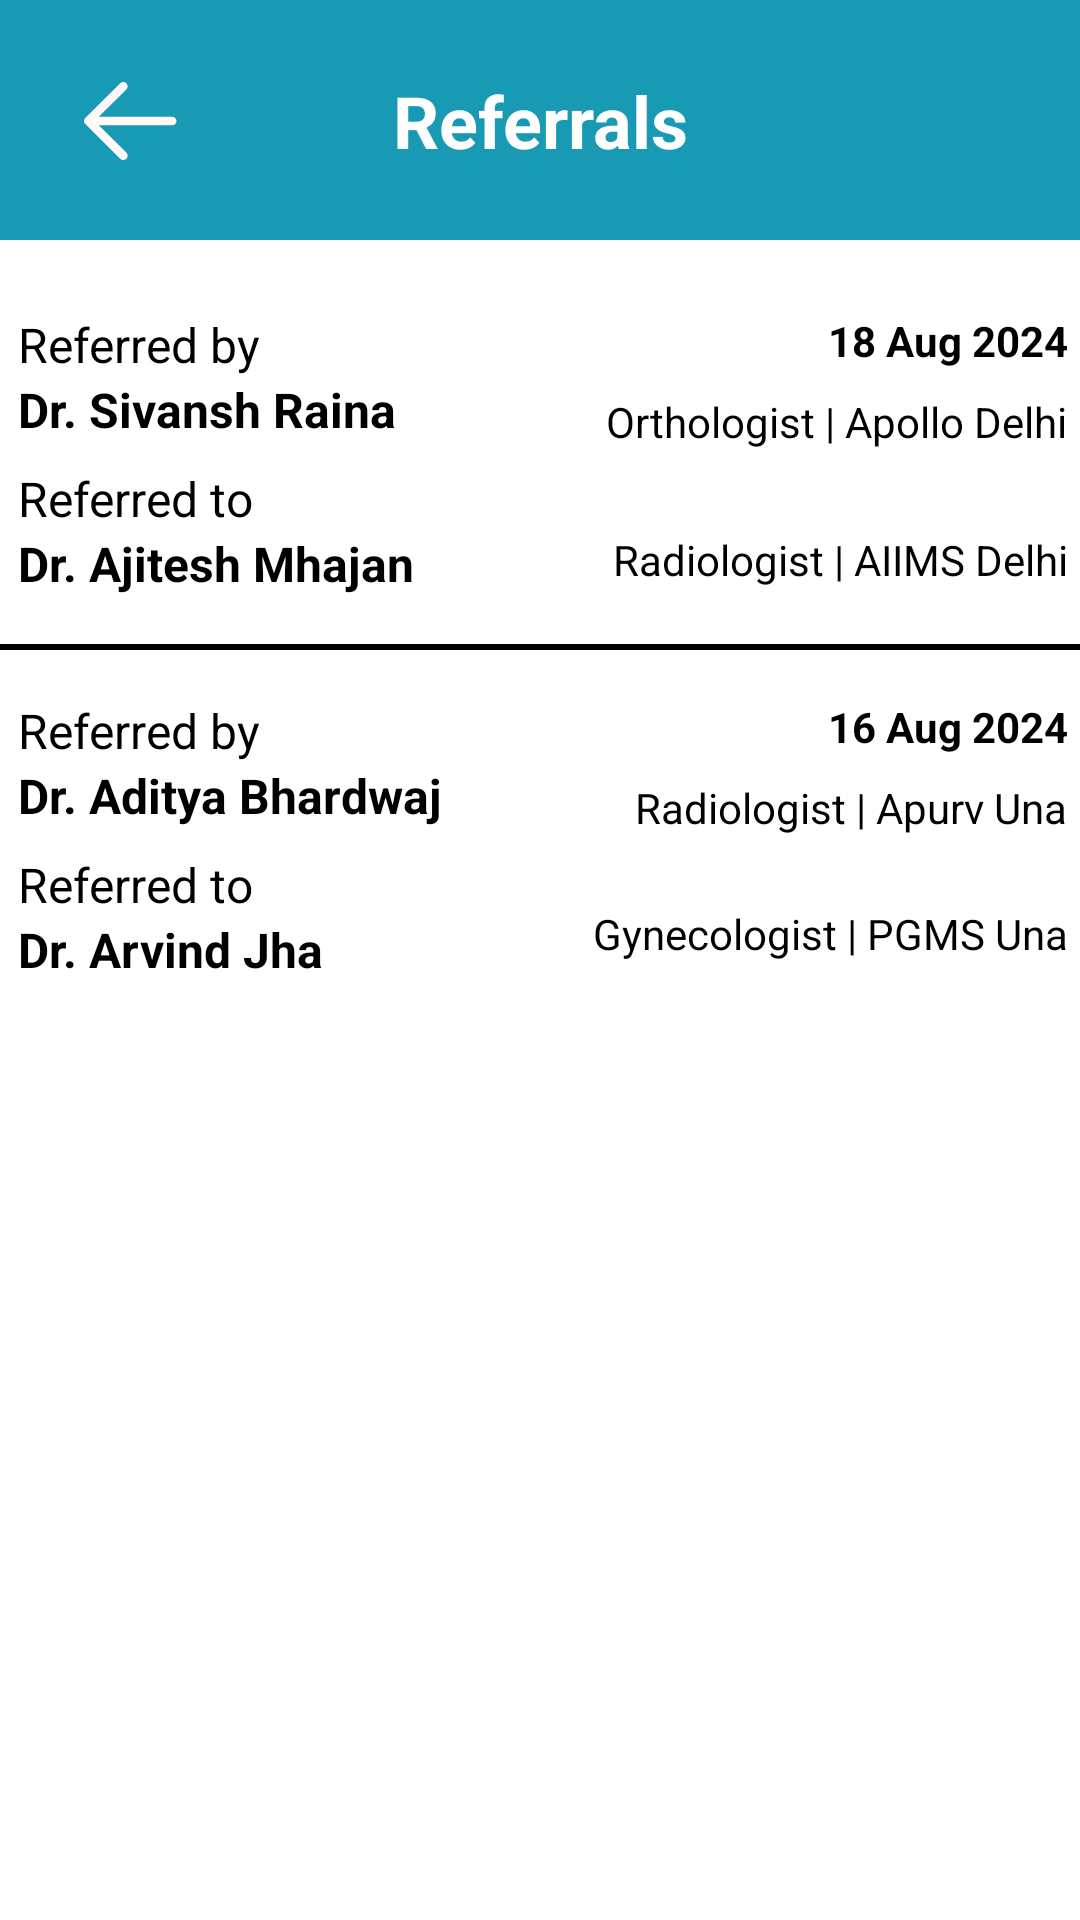

Write the Android layout XML for this screen, with the resource values it uses.
<!-- AndroidManifest.xml: application theme Theme.ProjectAdd -->
<!-- res/layout/fragment_referral.xml -->
<?xml version="1.0" encoding="utf-8"?>
<LinearLayout xmlns:android="http://schemas.android.com/apk/res/android"
    xmlns:tools="http://schemas.android.com/tools"
    android:layout_width="match_parent"
    android:layout_height="match_parent"
    xmlns:app="http://schemas.android.com/apk/res-auto"
    android:orientation="vertical"
    android:background="@color/white"
    tools:context=".fragments.ReferralFragment">
    <androidx.constraintlayout.widget.ConstraintLayout
        android:layout_width="match_parent"
        android:layout_height="80dp"
        android:background="@color/buttonin"
        android:padding="8dp">

        <ImageView
            android:layout_width="32dp"
            android:layout_height="32dp"
            android:layout_marginStart="20dp"
            android:src="@drawable/arrow__1_"
            app:layout_constraintBottom_toBottomOf="@+id/textView4"
            app:layout_constraintStart_toStartOf="parent"
            app:layout_constraintTop_toTopOf="@+id/textView4" />

        <TextView
            android:id="@+id/textView4"
            android:layout_width="wrap_content"
            android:layout_height="wrap_content"
            android:text="Referrals"
            android:textColor="@color/white"
            android:textSize="24sp"
            android:textStyle="bold"
            app:layout_constraintBottom_toBottomOf="parent"
            app:layout_constraintEnd_toEndOf="parent"
            app:layout_constraintHorizontal_bias="0.5"
            app:layout_constraintStart_toStartOf="parent"
            app:layout_constraintTop_toTopOf="parent"
            app:layout_constraintVertical_bias="0.5" />

    </androidx.constraintlayout.widget.ConstraintLayout>
    <LinearLayout
        android:layout_width="match_parent"
        android:layout_height="wrap_content"
        android:layout_marginTop="24dp"
        android:orientation="horizontal"
        android:layout_marginLeft="6dp"
        android:weightSum="2">

        
        <LinearLayout
            android:layout_width="0dp"
            android:layout_height="wrap_content"
            android:layout_weight="1"
            android:orientation="vertical">

            <TextView
                android:id="@+id/tvReferredBy1"
                android:layout_width="wrap_content"
                android:layout_height="wrap_content"
                android:text="Referred by"
                android:textColor="@color/black"

                android:textSize="16sp"
              />
            <TextView
                android:id="@+id/tvReferredBy11"
                android:layout_width="wrap_content"
                android:layout_height="wrap_content"
                android:text="Dr. Sivansh Raina"
                android:textColor="@color/black"
                android:textSize="16sp"
                android:textStyle="bold"
                android:layout_marginBottom="8dp" />

            <TextView
                android:id="@+id/tvReferredTo222"
                android:layout_width="wrap_content"
                android:layout_height="wrap_content"
                android:text="Referred to"
                android:textColor="@color/black"
                android:textSize="16sp" />
            <TextView
                android:id="@+id/tvReferredTo22"
                android:layout_width="wrap_content"
                android:layout_height="wrap_content"
                android:text="Dr. Ajitesh Mhajan"
                android:textStyle="bold"
                android:textColor="@color/black"
                android:textSize="16sp" />
        </LinearLayout>

        
        <LinearLayout
            android:layout_width="0dp"
            android:layout_height="wrap_content"
            android:layout_weight="1"
            android:layout_marginRight="4dp"
            android:orientation="vertical">

            <TextView
                android:id="@+id/tvReferralDate1"
                android:layout_width="wrap_content"
                android:layout_height="wrap_content"
                android:text="18 Aug 2024"
                android:textStyle="bold"
                android:textColor="@color/black"
                android:textSize="14sp"
                android:layout_gravity="end" />

            <TextView
                android:id="@+id/tvSpecialty1"
                android:layout_width="wrap_content"
                android:layout_height="wrap_content"
                android:text="Orthologist | Apollo Delhi"
                android:textColor="@color/black"
                android:textSize="14sp"
                android:layout_gravity="end"
                android:layout_marginTop="8dp" />

            <TextView
                android:id="@+id/tvSpecialtyTo1"
                android:layout_width="wrap_content"
                android:layout_height="wrap_content"
                android:text="Radiologist | AIIMS Delhi"
                android:textColor="@color/white"
                android:textSize="14sp"
                android:layout_gravity="end"
                android:layout_marginTop="4dp" />
            <TextView
                android:id="@+id/tvSpecialtyTo11"
                android:layout_width="wrap_content"
                android:layout_height="wrap_content"
                android:text="Radiologist | AIIMS Delhi"
                android:textColor="@color/black"
                android:textSize="14sp"
                android:layout_gravity="end"
                android:layout_marginTop="4dp" />
        </LinearLayout>
    </LinearLayout>
    <View
        android:id="@+id/divider1"
        android:layout_width="match_parent"
        android:layout_height="2dp"
        android:background="@android:color/black"
        android:layout_marginTop="16dp"
        android:layout_marginBottom="16dp" />

    
    <LinearLayout
        android:layout_width="match_parent"
        android:layout_height="wrap_content"
        android:orientation="horizontal"
        android:layout_marginLeft="6dp"
        android:weightSum="2">

        
        <LinearLayout
            android:layout_width="0dp"
            android:layout_height="wrap_content"
            android:layout_weight="1"
            android:orientation="vertical">

            <TextView
                android:id="@+id/tvReferredBy3"
                android:layout_width="wrap_content"
                android:layout_height="wrap_content"
                android:text="Referred by"
                android:textColor="@color/black"
                android:textSize="16sp"
              />
            <TextView
                android:id="@+id/tvReferredBy33"
                android:layout_width="wrap_content"
                android:layout_height="wrap_content"
                android:text="Dr. Aditya Bhardwaj"
                android:textStyle="bold"
                android:textColor="@color/black"
                android:textSize="16sp"
                android:layout_marginBottom="8dp" />

            <TextView
                android:id="@+id/tvReferredTo4"
                android:layout_width="wrap_content"
                android:layout_height="wrap_content"
                android:text="Referred to"
                android:textColor="@color/black"
                android:textSize="16sp" />
            <TextView
                android:id="@+id/tvReferredTo2"
                android:layout_width="wrap_content"
                android:layout_height="wrap_content"
                android:text="Dr. Arvind Jha"
                android:textStyle="bold"
                android:textColor="@color/black"
                android:textSize="16sp" />
        </LinearLayout>

        
        <LinearLayout
            android:layout_width="0dp"
            android:layout_height="wrap_content"
            android:layout_weight="1"
            android:layout_marginRight="4dp"
            android:orientation="vertical">

            <TextView
                android:id="@+id/tvReferralDate2"
                android:layout_width="wrap_content"
                android:layout_height="wrap_content"
                android:text="16 Aug 2024"
                android:textStyle="bold"
                android:textColor="@color/black"
                android:textSize="14sp"
                android:layout_gravity="end" />

            <TextView
                android:id="@+id/tvSpecialty2"
                android:layout_width="wrap_content"
                android:layout_height="wrap_content"
                android:text="Radiologist | Apurv Una"
                android:textColor="@color/black"
                android:textSize="14sp"
                android:layout_gravity="end"
                android:layout_marginTop="8dp" />
<TextView
    android:layout_width="wrap_content"
    android:layout_height="wrap_content"
    android:text=""/>

            <TextView
                android:id="@+id/tvSpecialtyTo22"
                android:layout_width="wrap_content"
                android:layout_height="wrap_content"
                android:text="Gynecologist | PGMS Una"
                android:textColor="@color/black"
                android:textSize="14sp"
                android:layout_gravity="end"
                android:layout_marginTop="4dp" />
        </LinearLayout>
    </LinearLayout>

</LinearLayout>
<!-- resources referenced by this layout -->
<resources>
  <color name="black">#FF000000</color>
  <color name="buttonin">#189AB4</color>
  <color name="white">#FFFFFFFF</color>
  <!-- drawable arrow__1_ (drawable) -->
  <vector xmlns:android="http://schemas.android.com/apk/res/android"
      android:width="22dp"
      android:height="18dp"
      android:viewportWidth="22"
      android:viewportHeight="18">
    <path
        android:pathData="M1,9H20.2M1,9L9,1M1,9L9,17"
        android:strokeLineJoin="round"
        android:strokeWidth="2"
        android:fillColor="#00000000"
        android:strokeColor="#FFF9F9"
        android:strokeLineCap="round"/>
  </vector>
  <style name="Theme.ProjectAdd" parent="Base.Theme.ProjectAdd" />
  <style name="Base.Theme.ProjectAdd" parent="Theme.Material3.DayNight.NoActionBar">
          
          
      </style>
</resources>
